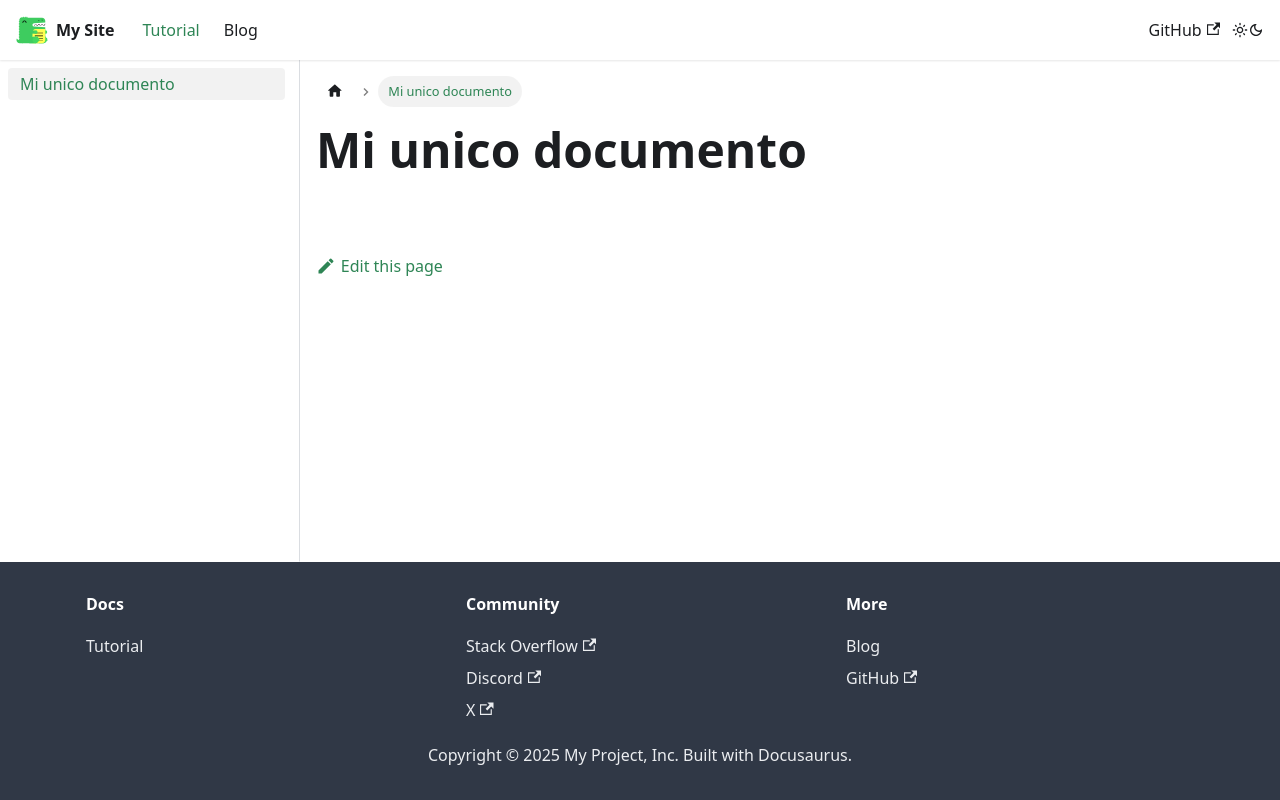

repository: JxJxxJxJ/my-docs · page: docs/intro/index.html · generator: docusaurus

---
sidebar_position: 1
---

# Mi unico documento
